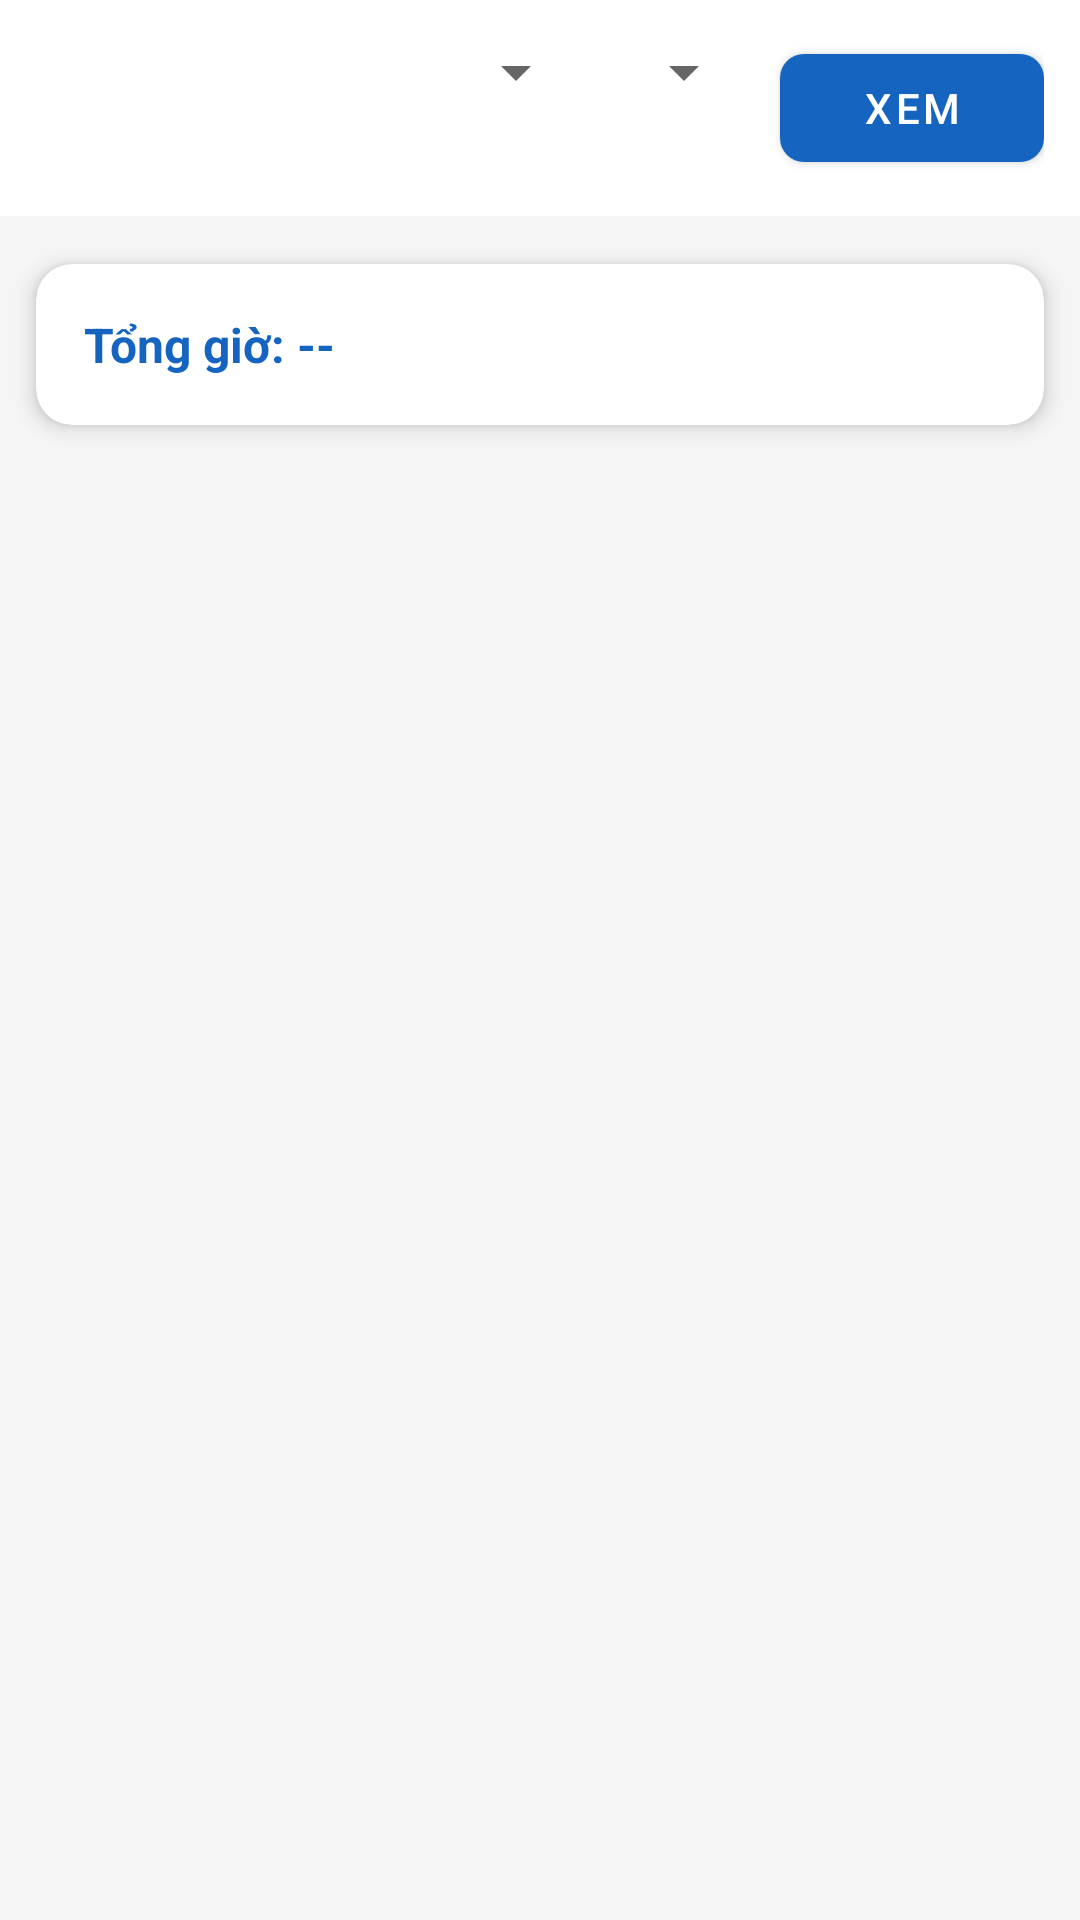

Write the Android layout XML for this screen, with the resource values it uses.
<!-- AndroidManifest.xml: application theme Theme.EmployeeManagement -->
<!-- res/layout/activity_attendance_history.xml -->
<?xml version="1.0" encoding="utf-8"?>
<LinearLayout xmlns:android="http://schemas.android.com/apk/res/android"
    xmlns:app="http://schemas.android.com/apk/res-auto"
    android:layout_width="match_parent"
    android:layout_height="match_parent"
    android:orientation="vertical"
    android:background="@color/gray_light">

    <LinearLayout android:layout_width="match_parent" android:layout_height="wrap_content" android:orientation="horizontal" android:padding="12dp" android:background="@color/white" android:layout_marginBottom="4dp">
        <Spinner android:id="@+id/spinnerMonth" android:layout_width="0dp" android:layout_height="wrap_content" android:layout_weight="1" android:layout_marginEnd="8dp"/>
        <Spinner android:id="@+id/spinnerYear" android:layout_width="wrap_content" android:layout_height="wrap_content" android:layout_marginEnd="8dp"/>
        <com.google.android.material.button.MaterialButton android:id="@+id/btnLoad" android:layout_width="wrap_content" android:layout_height="wrap_content" android:text="Xem" app:cornerRadius="8dp"/>
    </LinearLayout>

    <com.google.android.material.card.MaterialCardView
        android:layout_width="match_parent"
        android:layout_height="wrap_content"
        app:cardCornerRadius="12dp"
        app:cardElevation="4dp"
        android:layout_margin="12dp">
        <TextView
            android:id="@+id/tvSummary"
            android:layout_width="wrap_content"
            android:layout_height="wrap_content"
            android:text="Tổng giờ: --"
            android:textSize="16sp"
            android:textStyle="bold"
            android:textColor="@color/primary"
            android:padding="16dp"/>
    </com.google.android.material.card.MaterialCardView>

    <androidx.recyclerview.widget.RecyclerView
        android:id="@+id/recyclerView"
        android:layout_width="match_parent"
        android:layout_height="0dp"
        android:layout_weight="1"
        android:padding="8dp"/>

</LinearLayout>
<!-- resources referenced by this layout -->
<resources>
  <color name="gray_light">#F5F5F5</color>
  <color name="primary">#1565C0</color>
  <color name="white">#FFFFFF</color>
  <style name="Theme.EmployeeManagement" parent="Theme.MaterialComponents.DayNight.DarkActionBar">
          <item name="colorPrimary">@color/primary</item>
          <item name="colorPrimaryVariant">@color/primary_dark</item>
          <item name="colorOnPrimary">@color/white</item>
          <item name="colorSecondary">@color/accent</item>
          <item name="colorOnSecondary">@color/white</item>
          <item name="android:statusBarColor">@color/primary_dark</item>
      </style>
  <color name="primary_dark">#0D47A1</color>
  <color name="accent">#FF6F00</color>
</resources>
